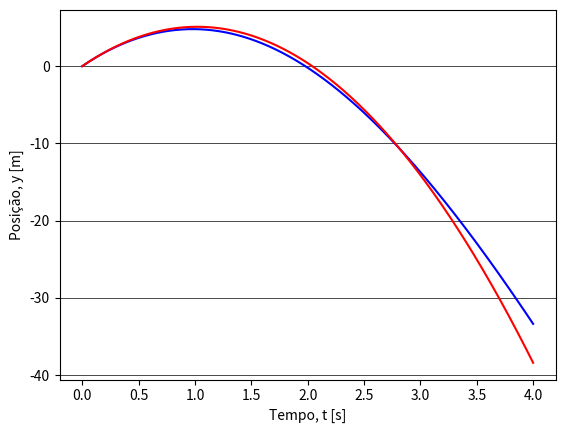

Reproduce this figure in Python.
import numpy as np
import matplotlib.pyplot as plt

t0 = 0.0 
tf = 4.0 
x0 = 0.0 
v0 = 10.0 
vT = 100 * 1000 / 3600 # velocidade terminal [m/s]
dt = 0.0001

g = 9.8 
D = g / vT ** 2 # parâmetro de resitência ao ar [m^-1]


t = np.arange(t0, tf, dt) 
x = np.empty(np.size(t)) 
v = np.empty(np.size(t))  
a = np.empty(np.size(t)) 


x[0] = x0
v[0] = v0

for i in range(np.size(t) - 1):
    a[i] = - g - D * v[i] * np.abs(v[i])
    v[i+1] = v[i] + a[i] * dt
    x[i+1] = x[i] + v[i] * dt


plt.plot(t, x, 'b-')
plt.plot(t, x0 + v0 * t - 0.5 * g * t**2, 'r-')
plt.grid(axis = "y", color = 'black', linewidth = 0.5)
plt.xlabel("Tempo, t [s]")
plt.ylabel("Posição, y [m]")
plt.show()


imax = np.argmax(x)  #valor máximo de x
tmax = t[imax]  #tempo correspondente
print("Tempo correspondente à altura máxima, tmax = ", tmax, "s")
print("Altura máxima, ymax = ", x[imax], "m")


izero = np.size(x) - np.size(x[x<0]) #primeiro valor negativo de x
tzero = t[izero]
print("Tempo de rotorno à orígem, tzero = ", tzero, "s")